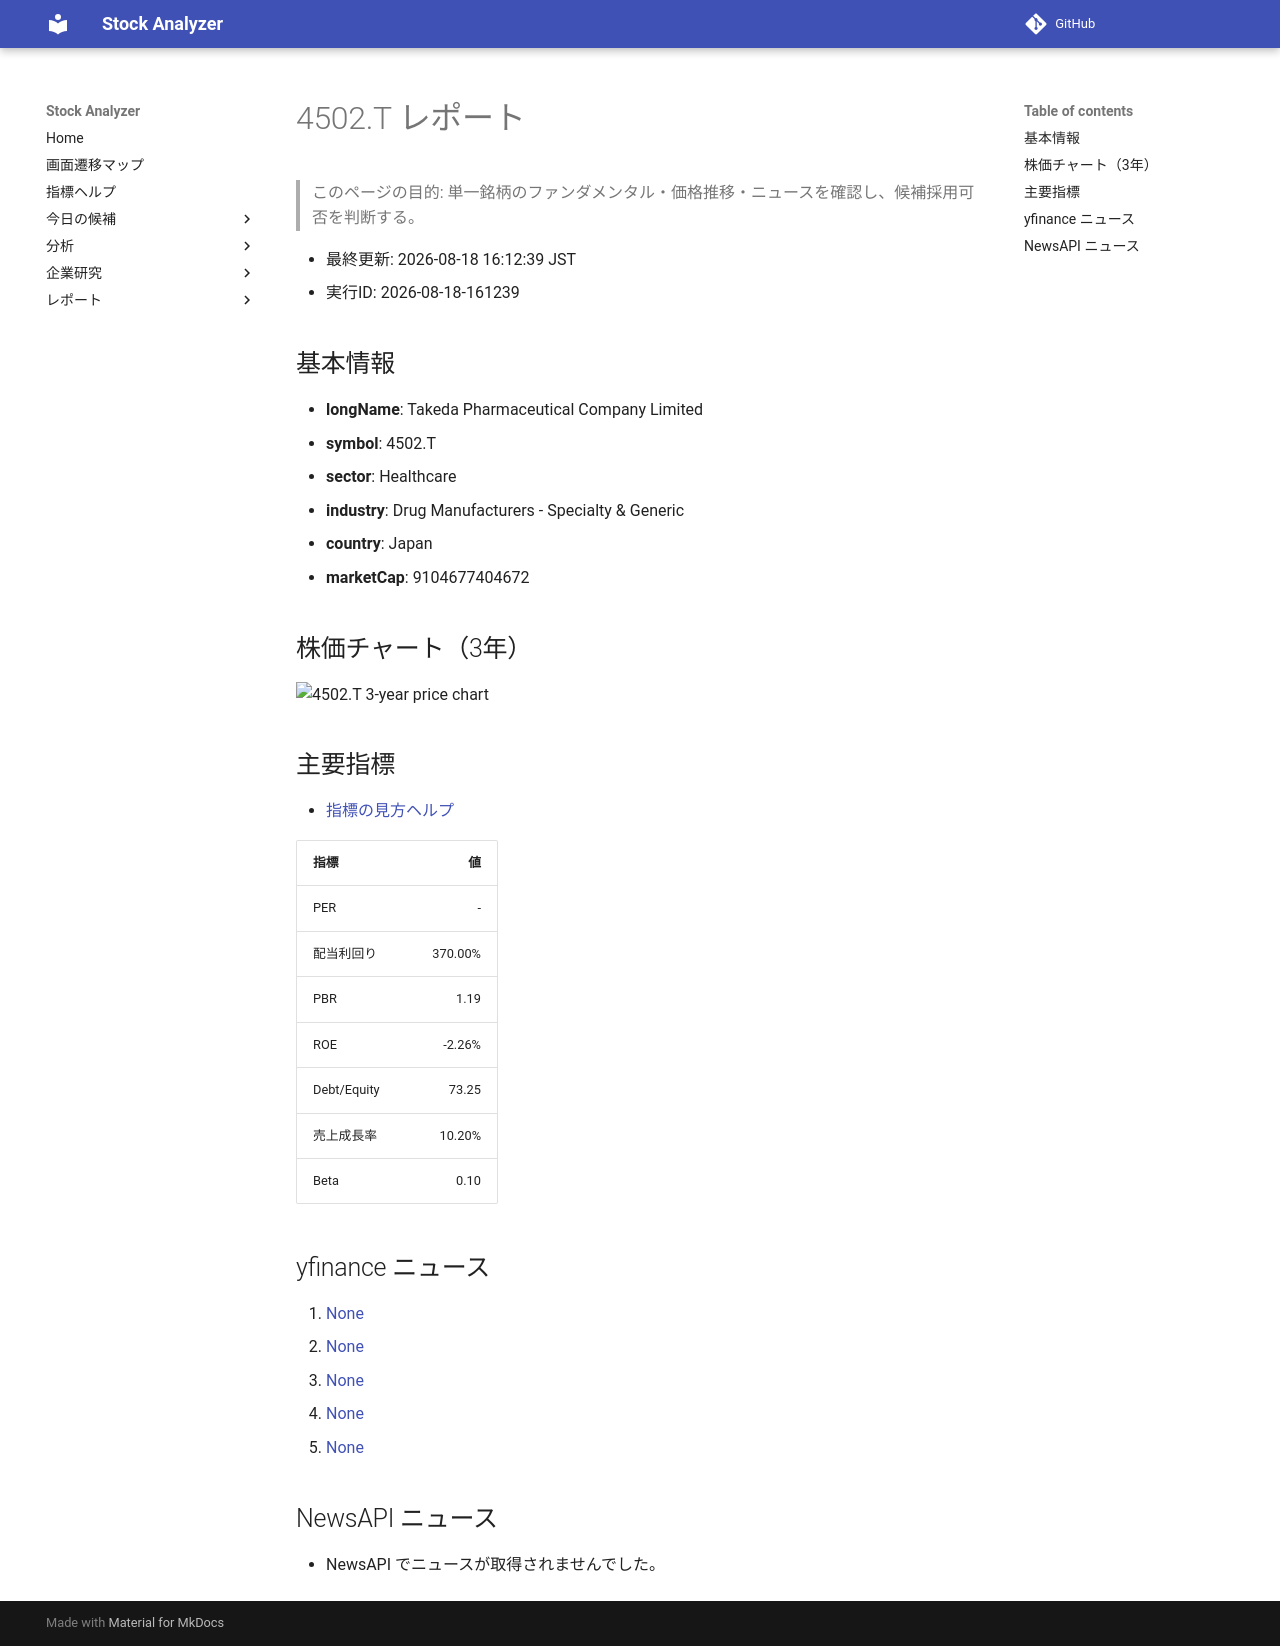

repository: Yumi-note/Making-APP · page: reports/2026-08-18/161239/4502_T/index.html · generator: mkdocs

# 4502.T レポート

> このページの目的: 単一銘柄のファンダメンタル・価格推移・ニュースを確認し、候補採用可否を判断する。

- 最終更新: 2026-08-18 16:12:39 JST
- 実行ID: 2026-08-18-161239

## 基本情報

- **longName**: Takeda Pharmaceutical Company Limited
- **symbol**: 4502.T
- **sector**: Healthcare
- **industry**: Drug Manufacturers - Specialty & Generic
- **country**: Japan
- **marketCap**: 9104677404672

## 株価チャート（3年）

![4502.T 3-year price chart](4502_T_3y.png)

## 主要指標

- [指標の見方ヘルプ](../../../../indicators.md)

| 指標 | 値 |
|---|---:|
| PER | - |
| 配当利回り | 370.00% |
| PBR | 1.19 |
| ROE | -2.26% |
| Debt/Equity | 73.25 |
| 売上成長率 | 10.20% |
| Beta | 0.10 |

## yfinance ニュース

1. [None](None)
2. [None](None)
3. [None](None)
4. [None](None)
5. [None](None)

## NewsAPI ニュース

- NewsAPI でニュースが取得されませんでした。
